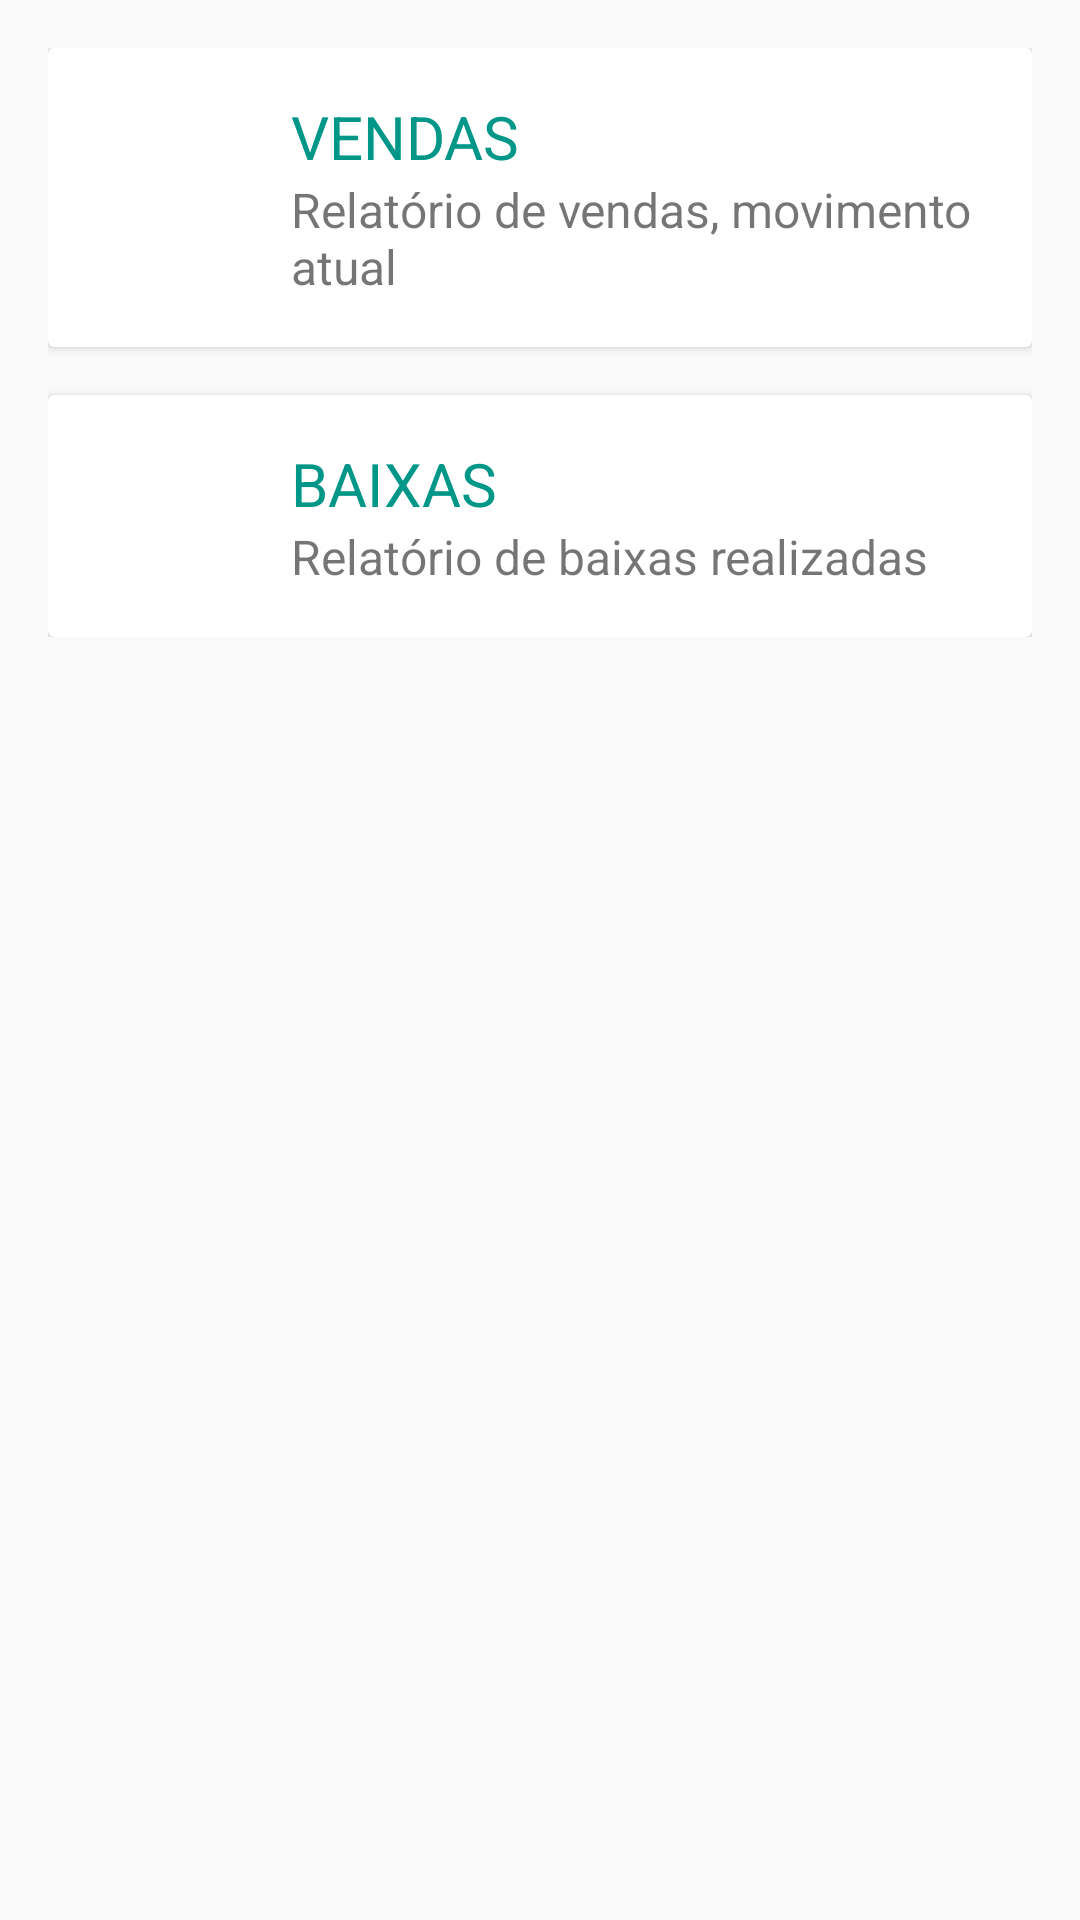

This screen was rendered from an Android layout file. Write that file and the resources it references.
<!-- AndroidManifest.xml: application theme AppTheme -->
<!-- res/layout/fragment_dashboard.xml -->
<?xml version="1.0" encoding="utf-8"?>
<androidx.appcompat.widget.LinearLayoutCompat xmlns:android="http://schemas.android.com/apk/res/android"
    xmlns:app="http://schemas.android.com/apk/res-auto"
    xmlns:tools="http://schemas.android.com/tools"
    android:layout_width="match_parent"
    android:layout_height="match_parent"
    android:orientation="vertical"
    tools:context=".ui_tela_principal.dashboard.DashboardFragment">

    <androidx.core.widget.NestedScrollView
        android:layout_width="match_parent"
        android:layout_height="match_parent">

        <LinearLayout
            android:layout_width="match_parent"
            android:layout_height="wrap_content"
            android:gravity="center"
            android:orientation="vertical"
            android:padding="16dp">

            <androidx.cardview.widget.CardView
                android:layout_width="match_parent"
                android:layout_height="match_parent">

                <LinearLayout
                    android:id="@+id/cv_relatorio_venda"
                    android:layout_width="match_parent"
                    android:layout_height="wrap_content"
                    android:background="?android:attr/selectableItemBackground"
                    android:baselineAligned="false"
                    android:clickable="true"
                    android:focusable="true"
                    android:gravity="center"
                    android:orientation="horizontal">

                    <FrameLayout
                        android:layout_width="65dp"
                        android:layout_height="65dp">

                        <ImageView
                            android:layout_width="50dp"
                            android:layout_height="50dp"
                            android:layout_gravity="center"
                            android:contentDescription="@string/app_name"
                            android:tint="@color/icons"
                            app:srcCompat="@drawable/ic_equalizer" />

                    </FrameLayout>

                    <LinearLayout
                        android:layout_width="0dp"
                        android:layout_height="wrap_content"
                        android:layout_weight="1"
                        android:orientation="vertical"
                        android:padding="16dp">

                        <TextView
                            android:layout_width="wrap_content"
                            android:layout_height="wrap_content"
                            android:text="VENDAS"
                            android:textColor="@color/colorPrimary"
                            android:textSize="20sp" />

                        <TextView
                            android:layout_width="wrap_content"
                            android:layout_height="wrap_content"
                            android:text="Relatório de vendas, movimento atual"
                            android:textSize="16sp" />

                    </LinearLayout>
                </LinearLayout>
            </androidx.cardview.widget.CardView>

            <androidx.cardview.widget.CardView
                android:layout_width="match_parent"
                android:layout_height="match_parent"
                android:layout_marginTop="16dp">

                <LinearLayout
                    android:id="@+id/cv_rcr"
                    android:layout_width="match_parent"
                    android:layout_height="wrap_content"
                    android:background="?android:attr/selectableItemBackground"
                    android:baselineAligned="false"
                    android:clickable="true"
                    android:focusable="true"
                    android:gravity="center"
                    android:orientation="horizontal">

                    <FrameLayout
                        android:layout_width="65dp"
                        android:layout_height="65dp">

                        <ImageView
                            android:layout_width="50dp"
                            android:layout_height="50dp"
                            android:layout_gravity="center"
                            android:contentDescription="@string/app_name"
                            android:tint="@color/icons"
                            app:srcCompat="@drawable/ic_equalizer" />

                    </FrameLayout>

                    <LinearLayout
                        android:layout_width="0dp"
                        android:layout_height="wrap_content"
                        android:layout_weight="1"
                        android:orientation="vertical"
                        android:padding="16dp">

                        <TextView
                            android:layout_width="wrap_content"
                            android:layout_height="wrap_content"
                            android:text="BAIXAS"
                            android:textColor="@color/colorPrimary"
                            android:textSize="20sp" />

                        <TextView
                            android:layout_width="wrap_content"
                            android:layout_height="wrap_content"
                            android:text="Relatório de baixas realizadas"
                            android:textSize="16sp" />

                    </LinearLayout>
                </LinearLayout>
            </androidx.cardview.widget.CardView>

        </LinearLayout>
    </androidx.core.widget.NestedScrollView>
</androidx.appcompat.widget.LinearLayoutCompat>
<!-- resources referenced by this layout -->
<resources>
  <color name="colorPrimary">#009688</color>
  <color name="icons">#747474</color>
  <string name="app_name">Siac Mobile</string>
  <style name="AppTheme" parent="Theme.AppCompat.Light.DarkActionBar">
          
          <item name="colorPrimary">@color/colorPrimary</item>
          <item name="colorPrimaryDark">@color/colorPrimaryDark</item>
          <item name="colorAccent">@color/colorAccent</item>
      </style>
  <color name="colorPrimaryDark">#00796B</color>
  <color name="colorAccent">#F19135</color>
</resources>
